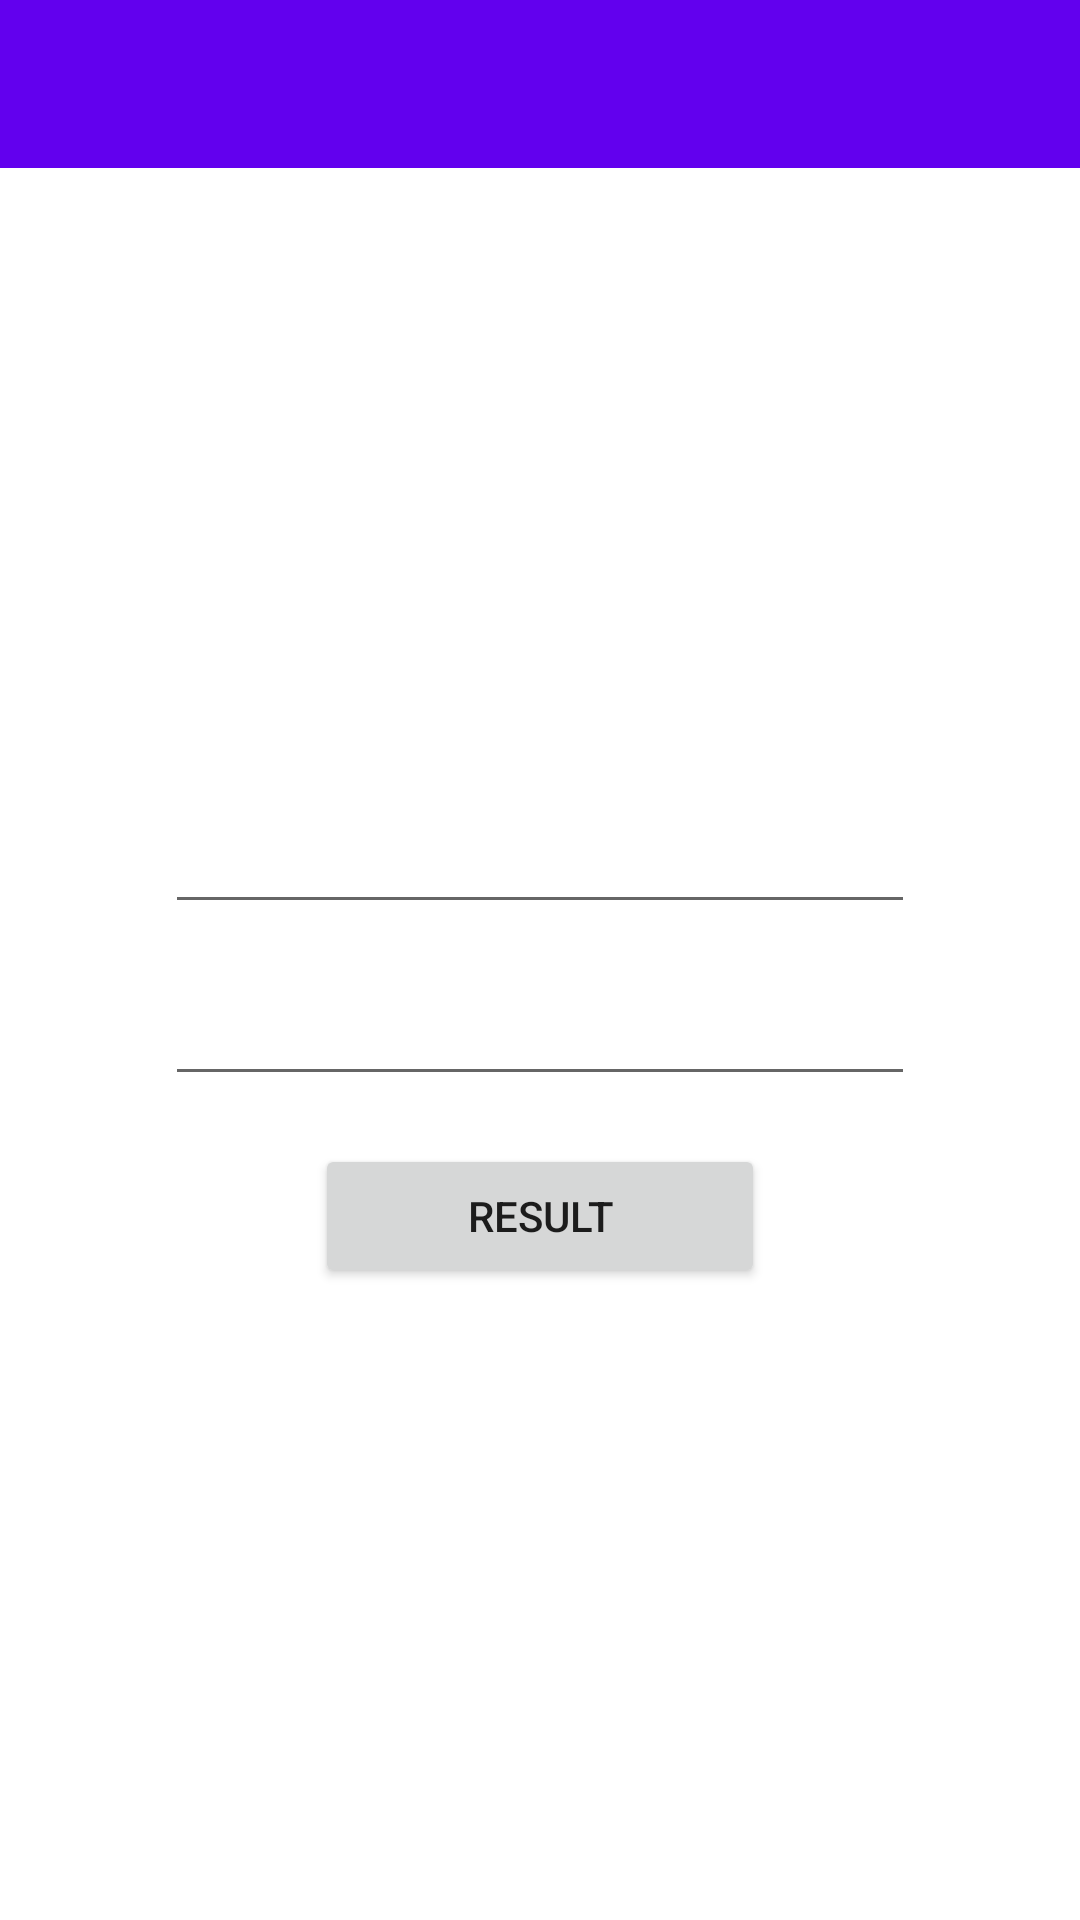

Reconstruct the res/layout file that produces this screen, plus the resources it refers to.
<!-- AndroidManifest.xml: application theme Theme.Calculator_Fragments -->
<!-- res/layout/fragment_calculate.xml -->
<?xml version="1.0" encoding="utf-8"?>
<LinearLayout
    xmlns:android="http://schemas.android.com/apk/res/android"
    xmlns:tools="http://schemas.android.com/tools"
    android:layout_width="match_parent"
    android:layout_height="match_parent"
    android:orientation="vertical"
    android:id="@+id/calculate_layout"
    >
    <androidx.appcompat.widget.Toolbar
        android:layout_width="match_parent"
        android:layout_height="wrap_content"
        android:background="@color/design_default_color_primary"
        android:id="@+id/fragment_toolbar"
        >
        <ImageView
            android:layout_width="wrap_content"
            android:layout_height="wrap_content"
            android:src="@drawable/ic_baseline_arrow_back_24"
            android:id="@+id/back_button"
            />
        <TextView
            android:layout_width="wrap_content"
            android:layout_height="wrap_content"
            android:id="@+id/toolbar_title"
            android:textSize="25sp"
            android:textColor="@color/white"
            />
    </androidx.appcompat.widget.Toolbar>

    <ScrollView
        xmlns:android="http://schemas.android.com/apk/res/android"
        xmlns:tools="http://schemas.android.com/tools"
        android:layout_width="match_parent"
        android:layout_height="match_parent"
        android:fillViewport="true">
        <LinearLayout
            android:layout_width="match_parent"
            android:layout_height="match_parent"
            android:orientation="vertical"
            tools:context=".Calculate"
            android:gravity="center">

            <EditText
                android:id="@+id/input1"
                android:layout_width="250dp"
                android:layout_height="wrap_content"

                android:textAlignment="center"
                android:inputType="numberDecimal"
                android:imeOptions="flagNoExtractUi"/>

            <EditText
                android:id="@+id/input2"
                android:layout_width="250dp"
                android:layout_height="wrap_content"
                android:layout_marginTop="16dp"

                android:textAlignment="center"
                android:inputType="numberDecimal"
                android:imeOptions="flagNoExtractUi"/>

            <Button
                android:id="@+id/button"
                android:layout_width="150dp"
                android:layout_height="wrap_content"
                android:layout_marginTop="16dp"
                android:text="Result" />
        </LinearLayout>
    </ScrollView>
</LinearLayout>
<!-- resources referenced by this layout -->
<resources>
  <style name="Theme.Calculator_Fragments" parent="Theme.MaterialComponents.DayNight.NoActionBar">
          
          <item name="colorPrimary">@color/purple_500</item>
          <item name="colorPrimaryVariant">@color/purple_700</item>
          <item name="colorOnPrimary">@color/white</item>
          
          <item name="colorSecondary">@color/teal_200</item>
          <item name="colorSecondaryVariant">@color/teal_700</item>
          <item name="colorOnSecondary">@color/black</item>
          
          <item name="android:statusBarColor" tools:targetApi="l">?attr/colorPrimaryVariant</item>
          
      </style>
  <!-- not gathered from this repository: default colours our renderer supplied (Android Studio template values) -->
  <color name="purple_500">#FF6200EE</color>
  <color name="purple_700">#FF3700B3</color>
  <color name="teal_200">#FF03DAC5</color>
  <color name="teal_700">#FF018786</color>
  <color name="black">#FF000000</color>
  <color name="white">#FFFFFFFF</color>
</resources>
